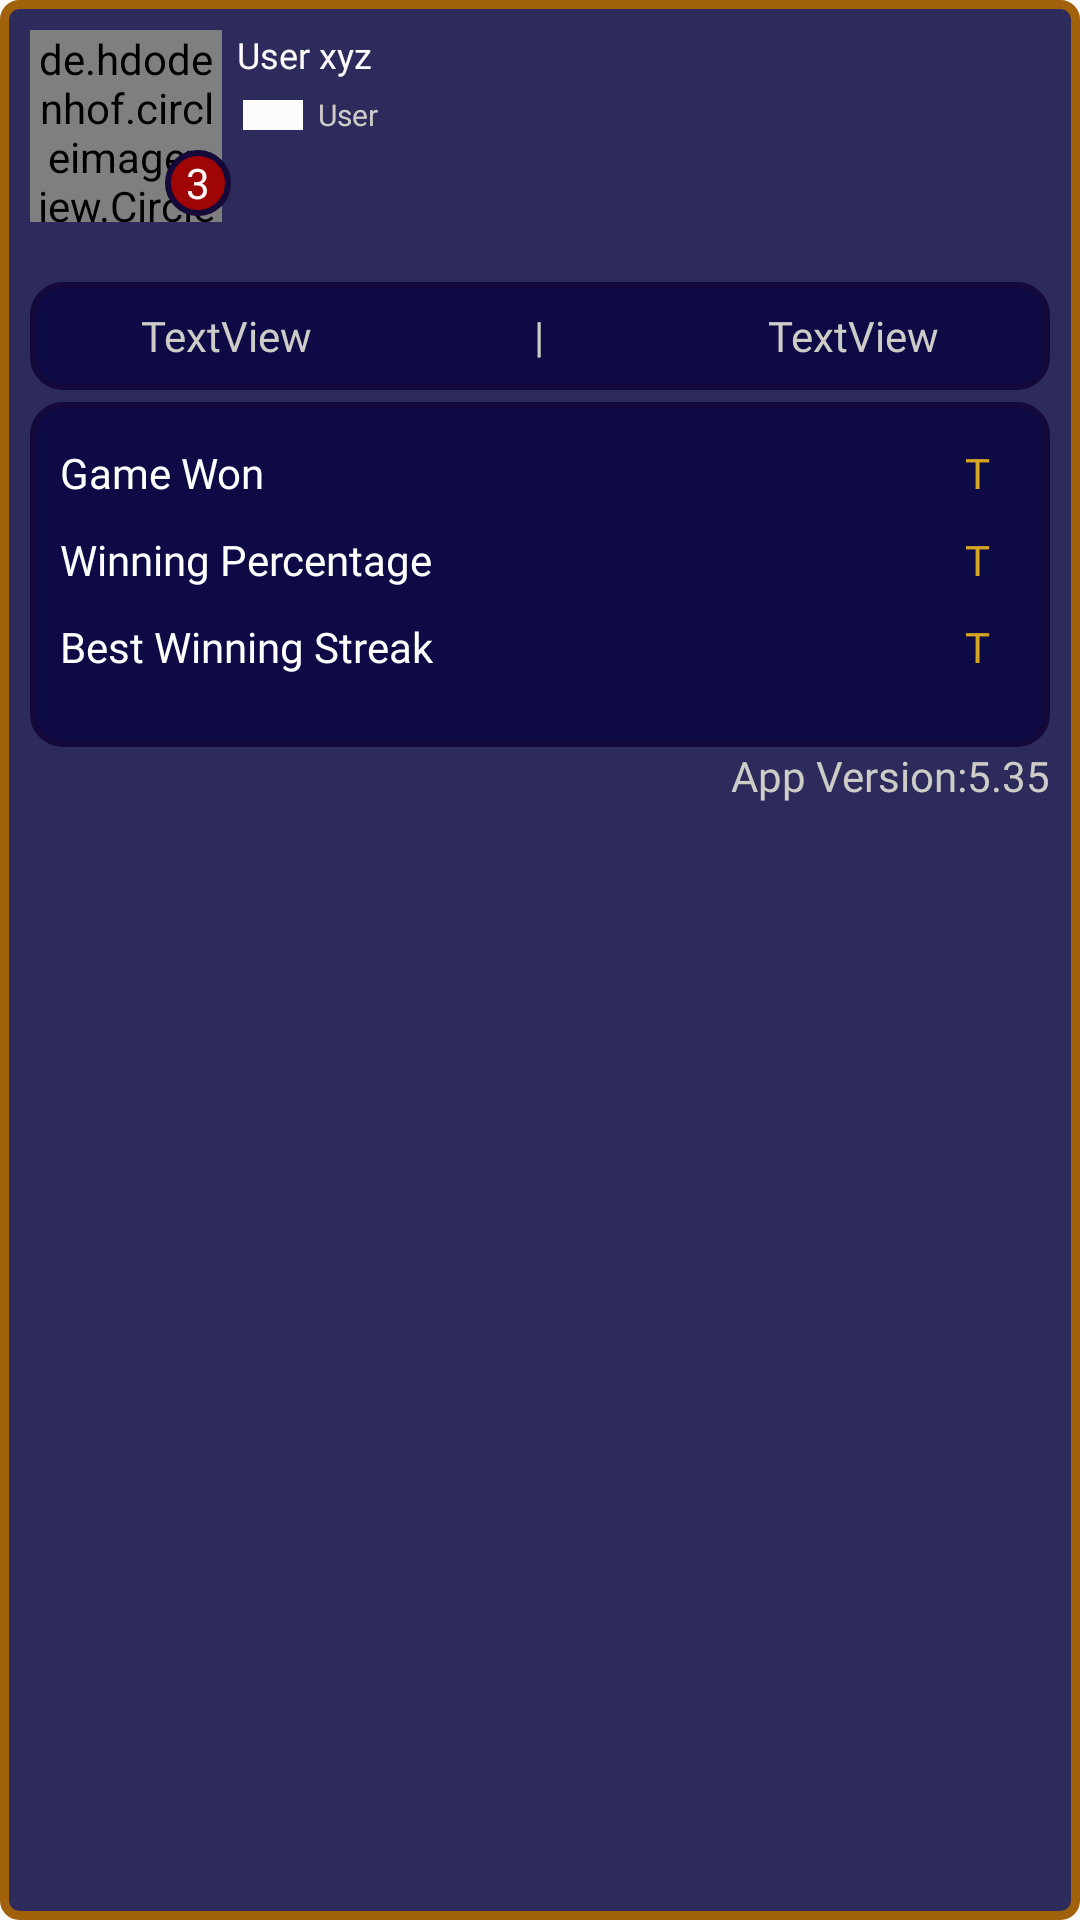

This screen was rendered from an Android layout file. Write that file and the resources it references.
<!-- AndroidManifest.xml: application theme AppTheme -->
<!-- res/layout/user_info_layout.xml -->
<?xml version="1.0" encoding="utf-8"?>
<RelativeLayout xmlns:android="http://schemas.android.com/apk/res/android"
    xmlns:app="http://schemas.android.com/apk/res-auto"
    xmlns:tools="http://schemas.android.com/tools"
    android:id="@+id/linearLayout3"
    android:layout_width="match_parent"
    android:layout_height="310dp"
    android:layout_gravity="center"
    android:layout_marginLeft="@dimen/lenth10"
    android:layout_marginRight="@dimen/lenth10"
    android:background="@drawable/bg_of_dialog"
    app:layout_anchorGravity="center">

   <de.hdodenhof.circleimageview.CircleImageView
       android:id="@+id/ivuser"
       android:layout_width="64dp"
       android:layout_height="64dp"
       android:layout_marginLeft="10dp"
       android:layout_marginTop="10dp"
       android:background="@drawable/bgforroundimage"
       android:src="@drawable/robot_1"/>

    <TextView
        android:id="@+id/username"
        android:layout_width="wrap_content"
        android:layout_height="wrap_content"
        android:layout_toRightOf="@+id/ivuser"
        android:layout_marginTop="10dp"
        android:layout_marginLeft="5dp"
        android:fontFamily="@font/varelaround_regular"
        android:textColor="@color/colorWhite"
        android:text="User xyz"
        android:textSize="12dp"/>

    <TextView
        android:id="@+id/userfrom"
        android:layout_width="wrap_content"
        android:layout_height="wrap_content"
        android:layout_toRightOf="@+id/country_flag"
        android:layout_below="@+id/username"
        android:layout_marginTop="5dp"
        android:layout_marginLeft="5dp"
        android:fontFamily="@font/varelaround_regular"
        android:textColor="@color/colorGreyWhite"
        android:text="User"
        android:gravity="center"
        android:textSize="10dp"/>
    <ImageView
        android:id="@+id/country_flag"
        android:layout_width="20dp"
        android:layout_height="10dp"
        android:background="@color/colorWhite"
        android:layout_toRightOf="@+id/ivuser"
        android:layout_below="@+id/username"
        android:layout_marginLeft="7dp"
        android:layout_marginTop="7dp"
        />
    <TextView
        android:id="@+id/playerlevel"
        android:layout_marginTop="50dp"
        android:layout_marginLeft="55dp"
        android:background="@drawable/dialog_text_player_number_bg"
        android:layout_width="22dp"
        android:layout_height="22dp"
        android:text="3"
        android:gravity="center"
        android:fontFamily="@font/varelaround_regular"
        android:textColor="@color/colorWhite"/>
    <ImageView
        android:id="@+id/edituser"
        android:layout_width="25dp"
        android:layout_height="25dp"
        android:layout_alignParentRight="true"
        android:layout_marginTop="50dp"
        android:layout_marginRight="10dp"
        />
    <LinearLayout
        android:id="@+id/ll3"
        android:layout_width="match_parent"
        android:layout_height="36dp"
        android:layout_marginLeft="10dp"
        android:layout_marginRight="10dp"
        android:layout_marginBottom="4dp"
        android:layout_marginTop="20dp"
        android:layout_below="@+id/ivuser"
        android:background="@drawable/dialog_text_view_bg"
        android:orientation="horizontal">
        <TextView
            android:id="@+id/textView22"
            android:layout_width="wrap_content"
            android:layout_height="wrap_content"
            android:layout_weight="1"
            android:gravity="center"
            android:layout_gravity="center"
            android:text="TextView"
            android:fontFamily="@font/varelaround_regular"
            android:textColor="@color/colorGreyWhite" />

        <TextView
            android:id="@+id/textView21"
            android:layout_width="wrap_content"
            android:layout_height="match_parent"
            android:layout_weight="1"
            android:gravity="center"
            android:layout_gravity="center"
            android:text="|"
            android:fontFamily="@font/varelaround_regular"
            android:textColor="@color/colorGreyWhite" />

        <TextView
            android:id="@+id/textView20"
            android:layout_width="wrap_content"
            android:layout_height="wrap_content"
            android:layout_weight="1"
            android:gravity="center"
            android:layout_gravity="center"
            android:text="TextView"
            android:fontFamily="@font/varelaround_regular"
            android:textColor="@color/colorGreyWhite" />
    </LinearLayout>

    <RelativeLayout
        android:id="@+id/rl4"
        android:layout_width="match_parent"
        android:layout_height="115dp"
       android:layout_below="@+id/ll3"
        android:layout_marginLeft="10dp"
        android:layout_marginRight="10dp"
        android:background="@drawable/dialog_text_view_bg">

        <TextView
            android:id="@+id/tv1"
            android:layout_width="wrap_content"
            android:layout_height="wrap_content"
            android:layout_marginLeft="10dp"
            android:layout_marginTop="14dp"
            android:fontFamily="@font/varelaround_regular"
            android:text="Game Won"
            android:textColor="@android:color/white" />

        <TextView
            android:id="@+id/tv2"
            android:layout_width="wrap_content"
            android:layout_height="wrap_content"
            android:layout_below="@+id/tv1"
            android:layout_marginLeft="10dp"
            android:layout_marginTop="10dp"
            android:fontFamily="@font/varelaround_regular"
            android:text="Winning Percentage"
            android:textColor="@android:color/white" />

        <TextView
            android:id="@+id/textView9"
            android:layout_width="wrap_content"
            android:layout_height="wrap_content"
            android:layout_below="@+id/tv2"
            android:layout_marginLeft="10dp"
            android:layout_marginTop="10dp"
            android:fontFamily="@font/varelaround_regular"
            android:text="Best Winning Streak"
            android:textColor="@android:color/white" />

        <TextView
            android:id="@+id/textView1"
            android:layout_width="wrap_content"
            android:layout_height="wrap_content"
            android:layout_alignParentRight="true"
            android:layout_marginRight="20dp"
            android:layout_marginTop="14dp"
            android:fontFamily="@font/varelaround_regular"
            android:text="T"
            android:textColor="@color/colorYellow" />

        <TextView
            android:id="@+id/textView2"
            android:layout_width="wrap_content"
            android:layout_height="wrap_content"
            android:layout_alignParentRight="true"
            android:layout_below="@+id/textView1"
            android:layout_marginRight="20dp"
            android:layout_marginTop="10dp"
            android:fontFamily="@font/varelaround_regular"
            android:text="T"
            android:textColor="@color/colorYellow" />

        <TextView
            android:id="@+id/tv3"
            android:layout_width="wrap_content"
            android:layout_height="wrap_content"
            android:layout_alignParentRight="true"
            android:layout_below="@+id/textView2"
            android:layout_marginRight="20dp"
            android:layout_marginTop="10dp"
            android:fontFamily="@font/varelaround_regular"
            android:text="T"
            android:textColor="@color/colorYellow" />

    </RelativeLayout>

    <TextView
        android:id="@+id/linearLayout4"
        android:layout_width="wrap_content"
        android:layout_height="wrap_content"
        android:layout_below="@+id/rl4"
        android:layout_alignParentRight="true"
        android:layout_marginRight="10dp"
        android:layout_marginBottom="10dp"
        android:gravity="center"
        android:text="App Version:5.35"
        android:fontFamily="@font/varelaround_regular"
        android:textColor="@color/colorGreyWhite" />=

</RelativeLayout>
<!-- resources referenced by this layout -->
<resources>
  <color name="colorGreyWhite">#ceccc7</color>
  <color name="colorWhite">#fdfbfb</color>
  <color name="colorYellow">#d7a620</color>
  <dimen name="lenth10">10dp</dimen>
  <!-- drawable bg_of_dialog (drawable) -->
  <?xml version="1.0" encoding="utf-8"?>
  <shape xmlns:android="http://schemas.android.com/apk/res/android">
  <corners android:radius="5dp"></corners>
      <stroke android:color="@color/colorYellow" android:width="4dp">
      </stroke>
      <stroke android:color="@color/colorBrown" android:width="3dp"></stroke>
      <solid android:color="@color/colorNavyBlue"></solid>
  </shape>
  <!-- drawable bgforroundimage (drawable) -->
  <?xml version="1.0" encoding="utf-8"?>
  <shape xmlns:android="http://schemas.android.com/apk/res/android">
          <corners android:radius="360dp">
          </corners>
            <solid android:color="@color/colorBlack"  />
  </shape>
  <!-- drawable dialog_text_player_number_bg (drawable) -->
  <?xml version="1.0" encoding="utf-8"?>
  <shape xmlns:android="http://schemas.android.com/apk/res/android"
      android:shape="oval">
          <stroke
          android:width="2dp"
          android:color="@color/colorBlack"></stroke>
      <solid android:color="@color/colorRed"></solid>
  </shape>
  <!-- drawable dialog_text_view_bg (drawable) -->
  <?xml version="1.0" encoding="utf-8"?>
  <shape xmlns:android="http://schemas.android.com/apk/res/android">
      <corners android:radius="10dp"></corners>
      <stroke android:color="@color/colorBlack"
          android:width="2dp"></stroke>
  <solid android:color="@color/colorNavyBlueStrong"></solid>
  </shape>
  <!-- drawable robot_1: jpg bitmap (drawable, 7355 bytes) -->
  <style name="AppTheme" parent="Theme.AppCompat.Light.NoActionBar">
          
          <item name="android:windowNoTitle">true</item>
          <item name="android:windowFullscreen">true</item>
          <item name="colorPrimary">@color/colorPrimary</item>
          <item name="colorPrimaryDark">@color/colorPrimaryDark</item>
          <item name="colorAccent">@color/colorAccent</item>
      </style>
  <color name="colorBrown">#a1600a</color>
  <color name="colorNavyBlue">#2d2b5b</color>
  <color name="colorBlack">#140939</color>
  <color name="colorRed">#9f0505</color>
  <color name="colorNavyBlueStrong">#0d0a46</color>
  <color name="colorPrimary">#3F51B5</color>
  <color name="colorPrimaryDark">#727793</color>
  <color name="colorAccent">#FF4081</color>
</resources>
